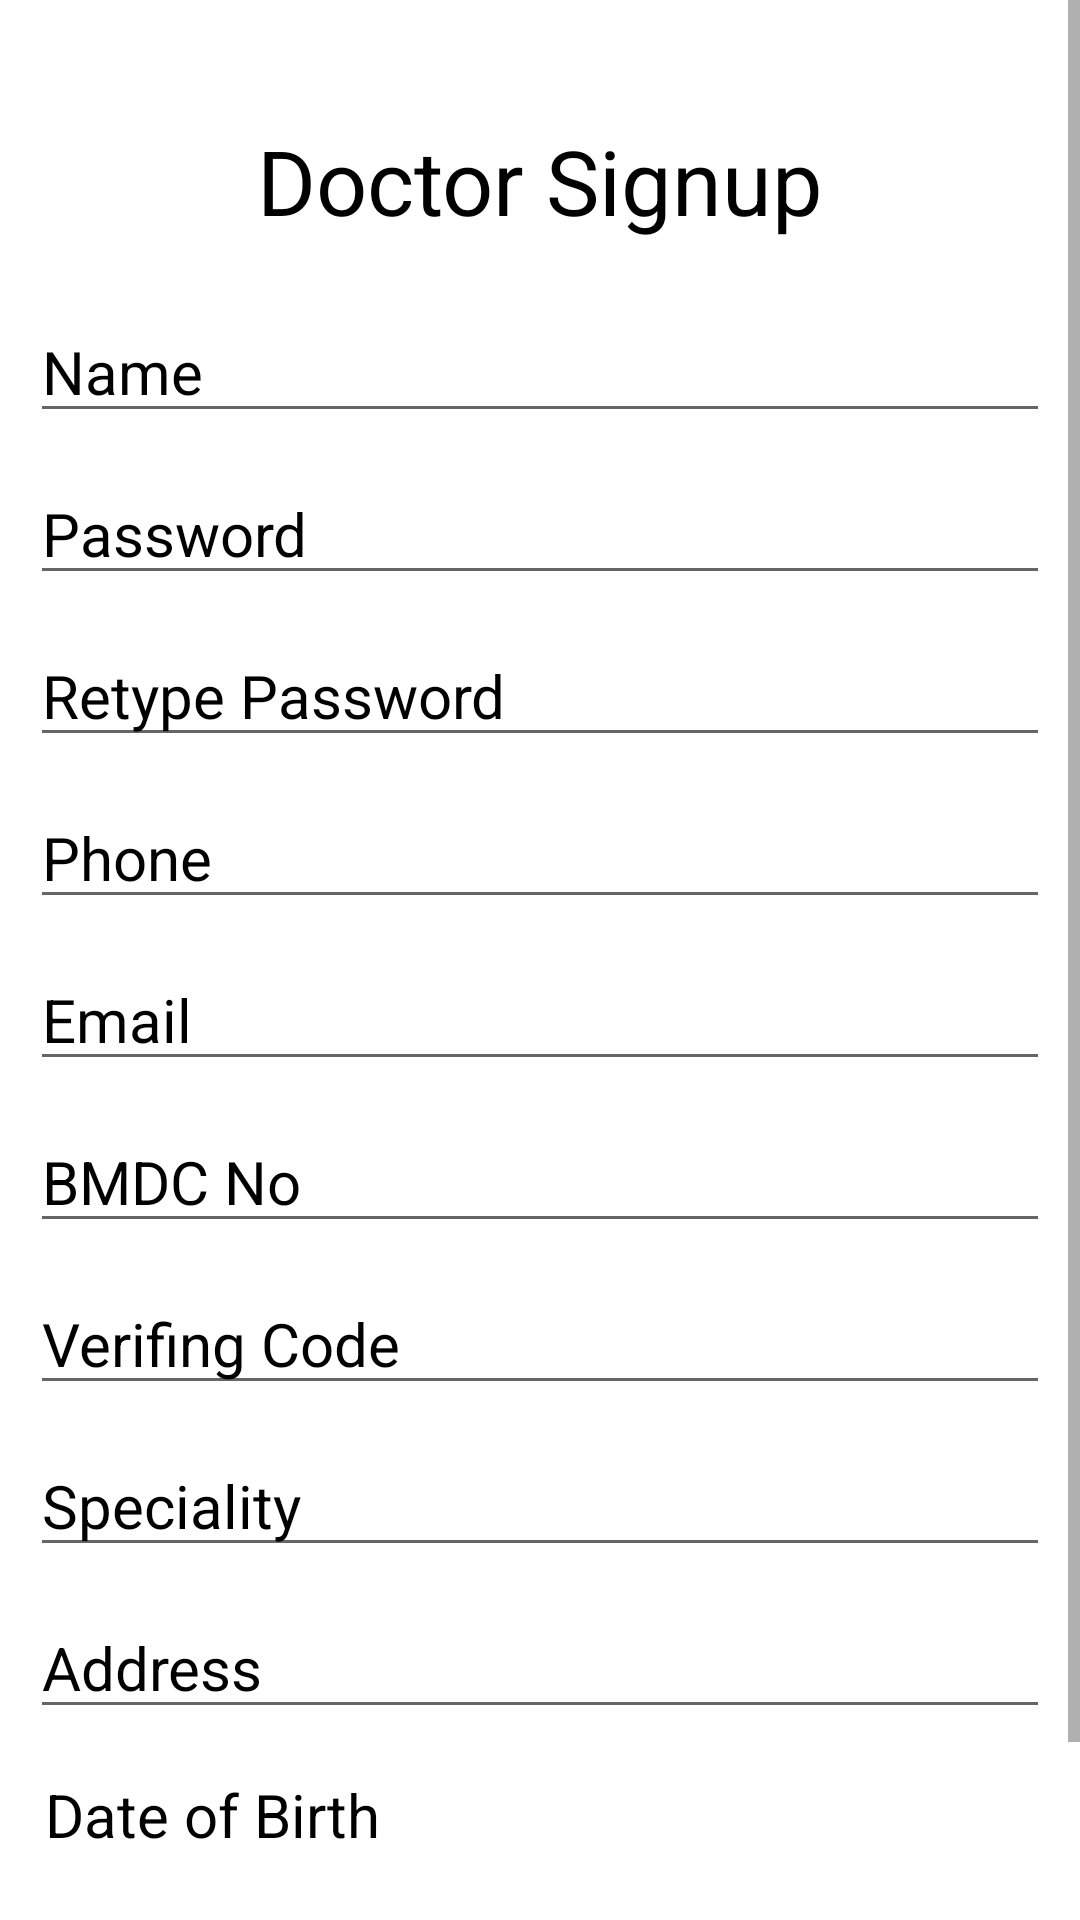

Android layout source for this screen:
<!-- AndroidManifest.xml: application theme Theme.Aid_Assistant_3 -->
<!-- res/layout/activity_signup_doctor.xml -->
<?xml version="1.0" encoding="utf-8"?>
<ScrollView xmlns:android="http://schemas.android.com/apk/res/android"
    xmlns:app="http://schemas.android.com/apk/res-auto"
    xmlns:tools="http://schemas.android.com/tools"
    android:layout_width="match_parent"
    android:layout_height="match_parent"
    tools:context=".Signup_doctor"
    android:background="@drawable/doc_b">

    <androidx.constraintlayout.widget.ConstraintLayout
        android:layout_width="match_parent"
        android:layout_height="wrap_content">
        <TextView
            android:layout_width="wrap_content"
            android:layout_height="wrap_content"
            android:id="@+id/doctor_signuptext"
            android:text="Doctor Signup"
            android:textColor="@color/black"
            android:textSize="30sp"
            android:padding="10sp"
            android:layout_marginTop="30sp"
            app:layout_constraintEnd_toEndOf="parent"
            app:layout_constraintStart_toStartOf="parent"
            app:layout_constraintTop_toTopOf="parent" />

        <EditText
            android:layout_width="match_parent"
            android:layout_height="wrap_content"
            android:id="@+id/doctor_signupname"
            android:layout_margin="10sp"
            android:hint="Name"
            android:inputType="textPersonName"
            android:textSize="20sp"
            android:textColorHint="@color/black"
            android:textColor="@color/black"
            app:layout_constraintTop_toBottomOf="@id/doctor_signuptext"/>


        <EditText
            android:layout_width="match_parent"
            android:layout_height="wrap_content"
            android:id="@+id/doctor_signuppassword"
            android:layout_margin="10sp"
            android:hint="Password"
            android:inputType="textPassword"
            android:textSize="20sp"
            android:textColorHint="@color/black"
            android:textColor="@color/black"
            app:layout_constraintTop_toBottomOf="@id/doctor_signupname"/>
        <EditText
            android:layout_width="match_parent"
            android:layout_height="wrap_content"
            android:id="@+id/doctor_signuprepassword"
            android:layout_margin="10sp"
            android:hint="Retype Password"
            android:inputType="textPassword"
            android:textSize="20sp"
            android:textColorHint="@color/black"
            android:textColor="@color/black"
            app:layout_constraintTop_toBottomOf="@id/doctor_signuppassword"/>

        <EditText
            android:layout_width="match_parent"
            android:layout_height="wrap_content"
            android:id="@+id/doctor_signupPhone"
            android:layout_margin="10sp"
            android:hint="Phone"
            android:inputType="number"
            android:textSize="20sp"
            android:textColorHint="@color/black"
            android:textColor="@color/black"
            app:layout_constraintTop_toBottomOf="@id/doctor_signuprepassword"/>



        <EditText
            android:layout_width="match_parent"
            android:layout_height="wrap_content"
            android:id="@+id/doctor_signupemail"
            android:layout_margin="10sp"
            android:hint="Email"
            android:inputType="textEmailAddress"
            android:textSize="20sp"
            android:textColorHint="@color/black"
            android:textColor="@color/black"
            app:layout_constraintTop_toBottomOf="@id/doctor_signupPhone"/>

        <EditText
            android:layout_width="match_parent"
            android:layout_height="wrap_content"
            android:id="@+id/doctor_signupBMDC"
            android:layout_margin="10sp"
            android:hint="BMDC No"
            android:inputType="number"
            android:textSize="20sp"
            android:textColorHint="@color/black"
            android:textColor="@color/black"
            app:layout_constraintTop_toBottomOf="@id/doctor_signupemail"/>

        <EditText
            android:layout_width="match_parent"
            android:layout_height="wrap_content"
            android:id="@+id/doctor_signupverify"
            android:layout_margin="10sp"
            android:hint="Verifing Code"
            android:inputType="number"
            android:textSize="20sp"
            android:textColorHint="@color/black"
            android:textColor="@color/black"
            app:layout_constraintTop_toBottomOf="@id/doctor_signupBMDC"/>

        <EditText
            android:layout_width="match_parent"
            android:layout_height="wrap_content"
            android:id="@+id/doctor_signupSpecial"
            android:layout_margin="10sp"
            android:hint="Speciality"
            android:textSize="20sp"
            android:textColorHint="@color/black"
            android:textColor="@color/black"
            app:layout_constraintTop_toBottomOf="@id/doctor_signupverify"/>

        <EditText
            android:layout_width="match_parent"
            android:layout_height="wrap_content"
            android:id="@+id/doctor_signupAddress"
            android:layout_margin="10sp"
            android:hint="Address"
            android:textSize="20sp"
            android:textColorHint="@color/black"
            android:textColor="@color/black"
            app:layout_constraintTop_toBottomOf="@id/doctor_signupSpecial"/>
        <TextView
            android:layout_width="match_parent"
            android:layout_height="wrap_content"
            android:id="@+id/doctor_signupDOB"
            android:layout_margin="10sp"
            android:hint="Date of Birth"
            android:textSize="20sp"
            app:layout_constraintStart_toStartOf="parent"
            android:padding="5sp"
            android:textColorHint="@color/black"
            android:textColor="@color/black"
            app:layout_constraintTop_toBottomOf="@id/doctor_signupAddress"/>
        <Spinner
            android:layout_width="match_parent"
            android:layout_height="wrap_content"
            app:layout_constraintTop_toBottomOf="@id/doctor_signupDOB"
            android:id="@+id/doctor_signupgender"
            app:layout_constraintStart_toStartOf="parent"
            app:layout_constraintEnd_toEndOf="parent"
            android:layout_margin="10sp" />





        <Button
            android:id="@+id/doctor_signupsubmit"
            android:layout_width="wrap_content"
            android:layout_height="wrap_content"
            android:backgroundTint="#0c4453"
            android:text="Submit"
            android:textSize="20sp"
            app:layout_constraintBottom_toBottomOf="parent"
            app:layout_constraintEnd_toEndOf="parent"
            app:layout_constraintStart_toStartOf="parent"
            app:layout_constraintTop_toBottomOf="@+id/doctor_signupgender"
            />

    </androidx.constraintlayout.widget.ConstraintLayout>




</ScrollView>
<!-- resources referenced by this layout -->
<resources>
  <color name="black">#FF000000</color>
  <style name="Theme.Aid_Assistant_3" parent="Theme.MaterialComponents.DayNight.DarkActionBar">
          
          <item name="colorPrimary">@color/purple_500</item>
          <item name="colorPrimaryVariant">@color/purple_700</item>
          <item name="colorOnPrimary">@color/white</item>
          
          <item name="colorSecondary">@color/teal_200</item>
          <item name="colorSecondaryVariant">@color/teal_700</item>
          <item name="colorOnSecondary">@color/black</item>
          
          
          <item name="android:statusBarColor">@color/logo_color</item>
          <item name="android:forceDarkAllowed" tools:targetApi="q"> false </item>
      </style>
  <color name="purple_500">#FF6200EE</color>
  <color name="purple_700">#FF3700B3</color>
  <color name="white">#FFFFFFFF</color>
  <color name="teal_200">#FF03DAC5</color>
  <color name="teal_700">#FF018786</color>
  <color name="logo_color">#daf3f0</color>
</resources>
